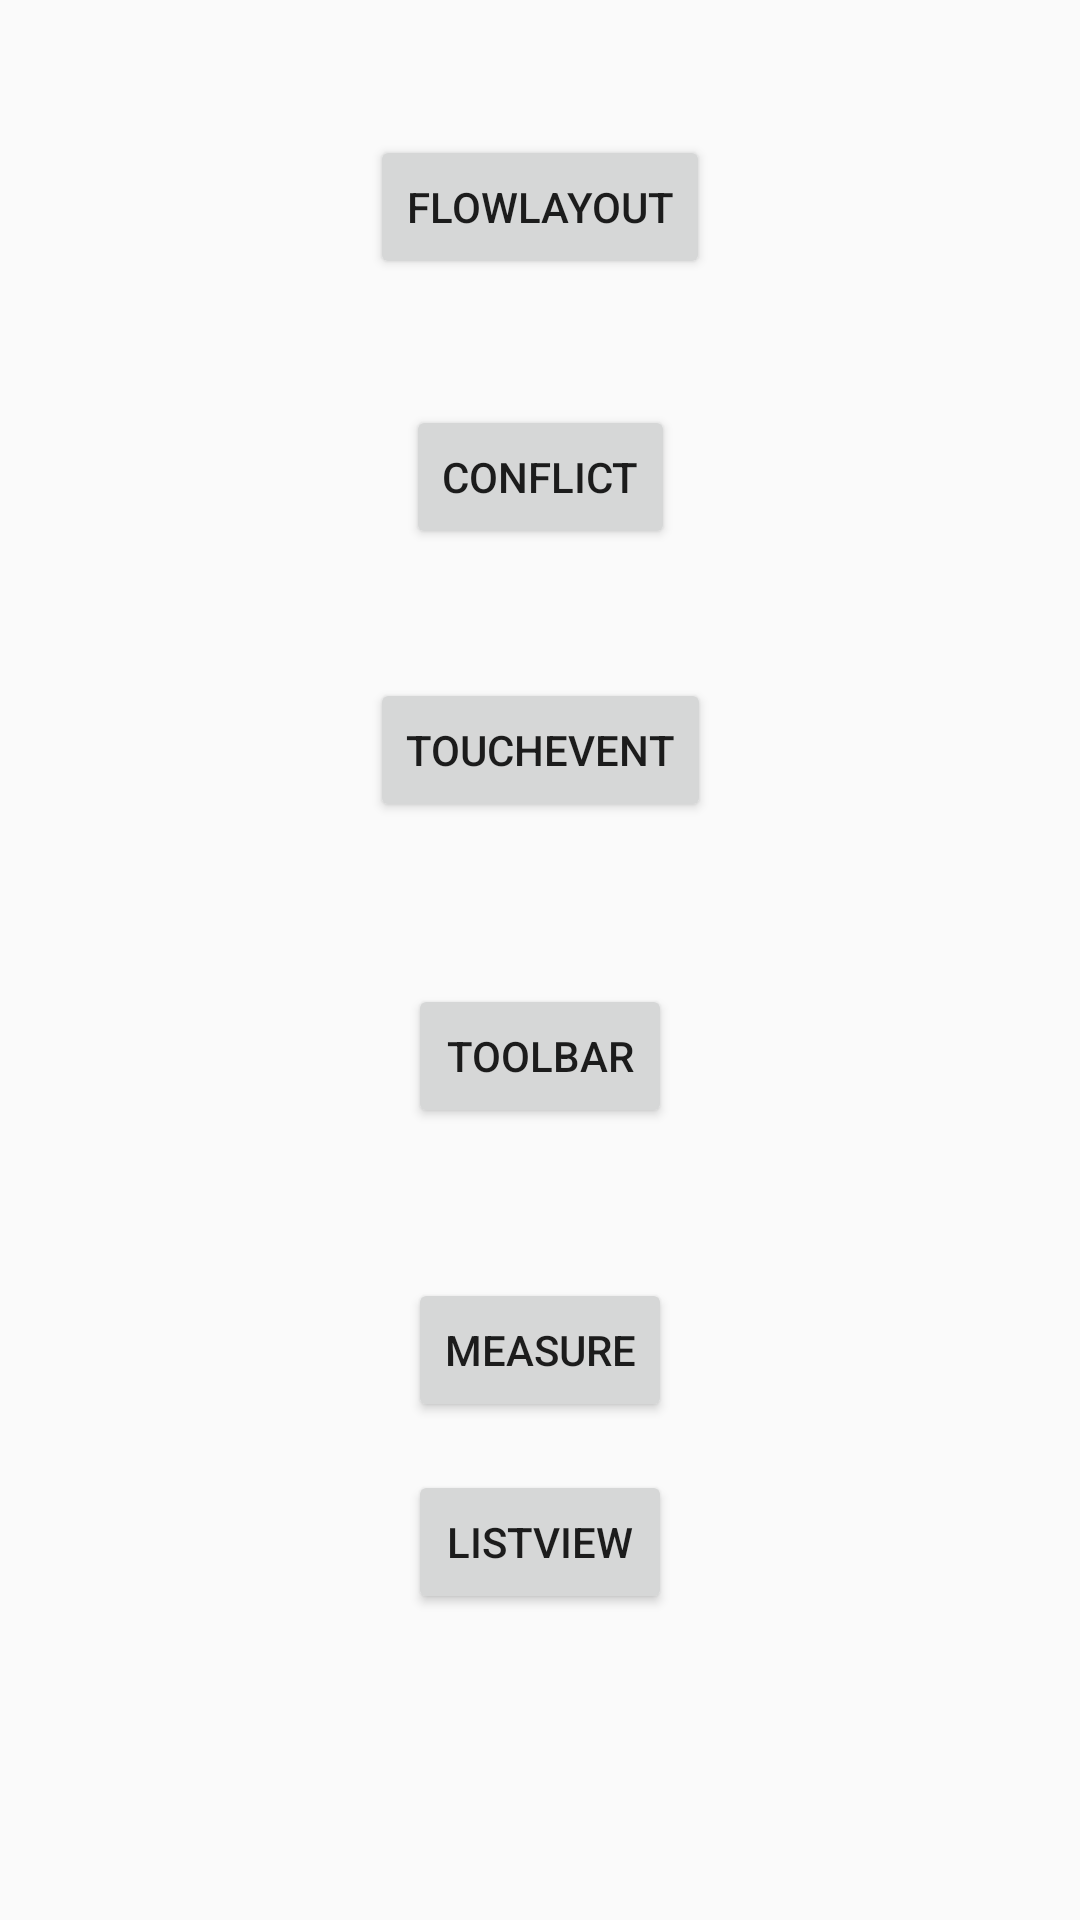

Write the Android layout XML for this screen, with the resource values it uses.
<!-- AndroidManifest.xml: application theme AppTheme -->
<!-- res/layout/activity_main.xml -->
<?xml version="1.0" encoding="utf-8"?>
<android.support.constraint.ConstraintLayout xmlns:android="http://schemas.android.com/apk/res/android"
    xmlns:app="http://schemas.android.com/apk/res-auto"
    xmlns:tools="http://schemas.android.com/tools"
    android:layout_width="match_parent"
    android:layout_height="match_parent"
    tools:context="lemonsoda.top.customview.MainActivity">


    <Button
        android:id="@+id/btn_flowLayout"
        android:layout_width="wrap_content"
        android:layout_height="wrap_content"
        android:text="FlowLayout"
        app:layout_constraintTop_toTopOf="parent"
        android:layout_marginTop="45dp"
        android:layout_marginLeft="8dp"
        app:layout_constraintLeft_toLeftOf="parent"
        android:layout_marginRight="8dp"
        app:layout_constraintRight_toRightOf="parent" />

    <Button
        android:id="@+id/btn_conflict"
        android:layout_width="wrap_content"
        android:layout_height="wrap_content"
        android:text="Conflict"
        android:layout_marginLeft="8dp"
        app:layout_constraintLeft_toLeftOf="parent"
        android:layout_marginRight="8dp"
        app:layout_constraintRight_toRightOf="parent"
        android:layout_marginTop="42dp"
        app:layout_constraintTop_toBottomOf="@+id/btn_flowLayout" />

    <Button
        android:id="@+id/btn_touchEvent"
        android:layout_width="wrap_content"
        android:layout_height="wrap_content"
        android:text="TouchEvent"
        android:layout_marginLeft="8dp"
        app:layout_constraintLeft_toLeftOf="parent"
        android:layout_marginRight="8dp"
        app:layout_constraintRight_toRightOf="parent"
        android:layout_marginTop="43dp"
        app:layout_constraintTop_toBottomOf="@+id/btn_conflict" />

    <Button
        android:id="@+id/btn_toolbar"
        android:layout_width="wrap_content"
        android:layout_height="wrap_content"
        android:text="Toolbar"
        android:layout_marginTop="8dp"
        app:layout_constraintTop_toBottomOf="@+id/btn_touchEvent"
        app:layout_constraintBottom_toBottomOf="parent"
        android:layout_marginBottom="8dp"
        app:layout_constraintVertical_bias="0.152"
        android:layout_marginLeft="8dp"
        app:layout_constraintLeft_toLeftOf="parent"
        android:layout_marginRight="8dp"
        app:layout_constraintRight_toRightOf="parent" />

    <Button
        android:id="@+id/btn_measure"
        android:layout_width="wrap_content"
        android:layout_height="wrap_content"
        android:text="Measure"
        android:layout_marginTop="8dp"
        app:layout_constraintTop_toBottomOf="@+id/btn_toolbar"
        app:layout_constraintBottom_toBottomOf="parent"
        android:layout_marginBottom="8dp"
        app:layout_constraintVertical_bias="0.21"
        android:layout_marginLeft="8dp"
        app:layout_constraintLeft_toLeftOf="parent"
        android:layout_marginRight="8dp"
        app:layout_constraintRight_toRightOf="parent" />

    <Button
        android:id="@+id/btn_listView"
        android:layout_width="wrap_content"
        android:layout_height="wrap_content"
        android:text="listView"
        android:layout_marginTop="16dp"
        app:layout_constraintTop_toBottomOf="@+id/btn_measure"
        app:layout_constraintLeft_toLeftOf="parent"
        android:layout_marginLeft="8dp"
        android:layout_marginRight="8dp"
        app:layout_constraintRight_toRightOf="parent" />
</android.support.constraint.ConstraintLayout>
<!-- resources referenced by this layout -->
<resources>
  <style name="AppTheme" parent="Theme.AppCompat.Light.NoActionBar">
          
          <item name="colorPrimary">@color/colorPrimary</item>
          <item name="colorPrimaryDark">@color/colorPrimaryDark</item>
          <item name="colorAccent">@color/colorAccent</item>
      </style>
  <!-- not gathered from this repository: default colours our renderer supplied (Android Studio template values) -->
  <color name="colorPrimary">#FF6200EE</color>
  <color name="colorPrimaryDark">#FF3700B3</color>
  <color name="colorAccent">#FF03DAC5</color>
</resources>
